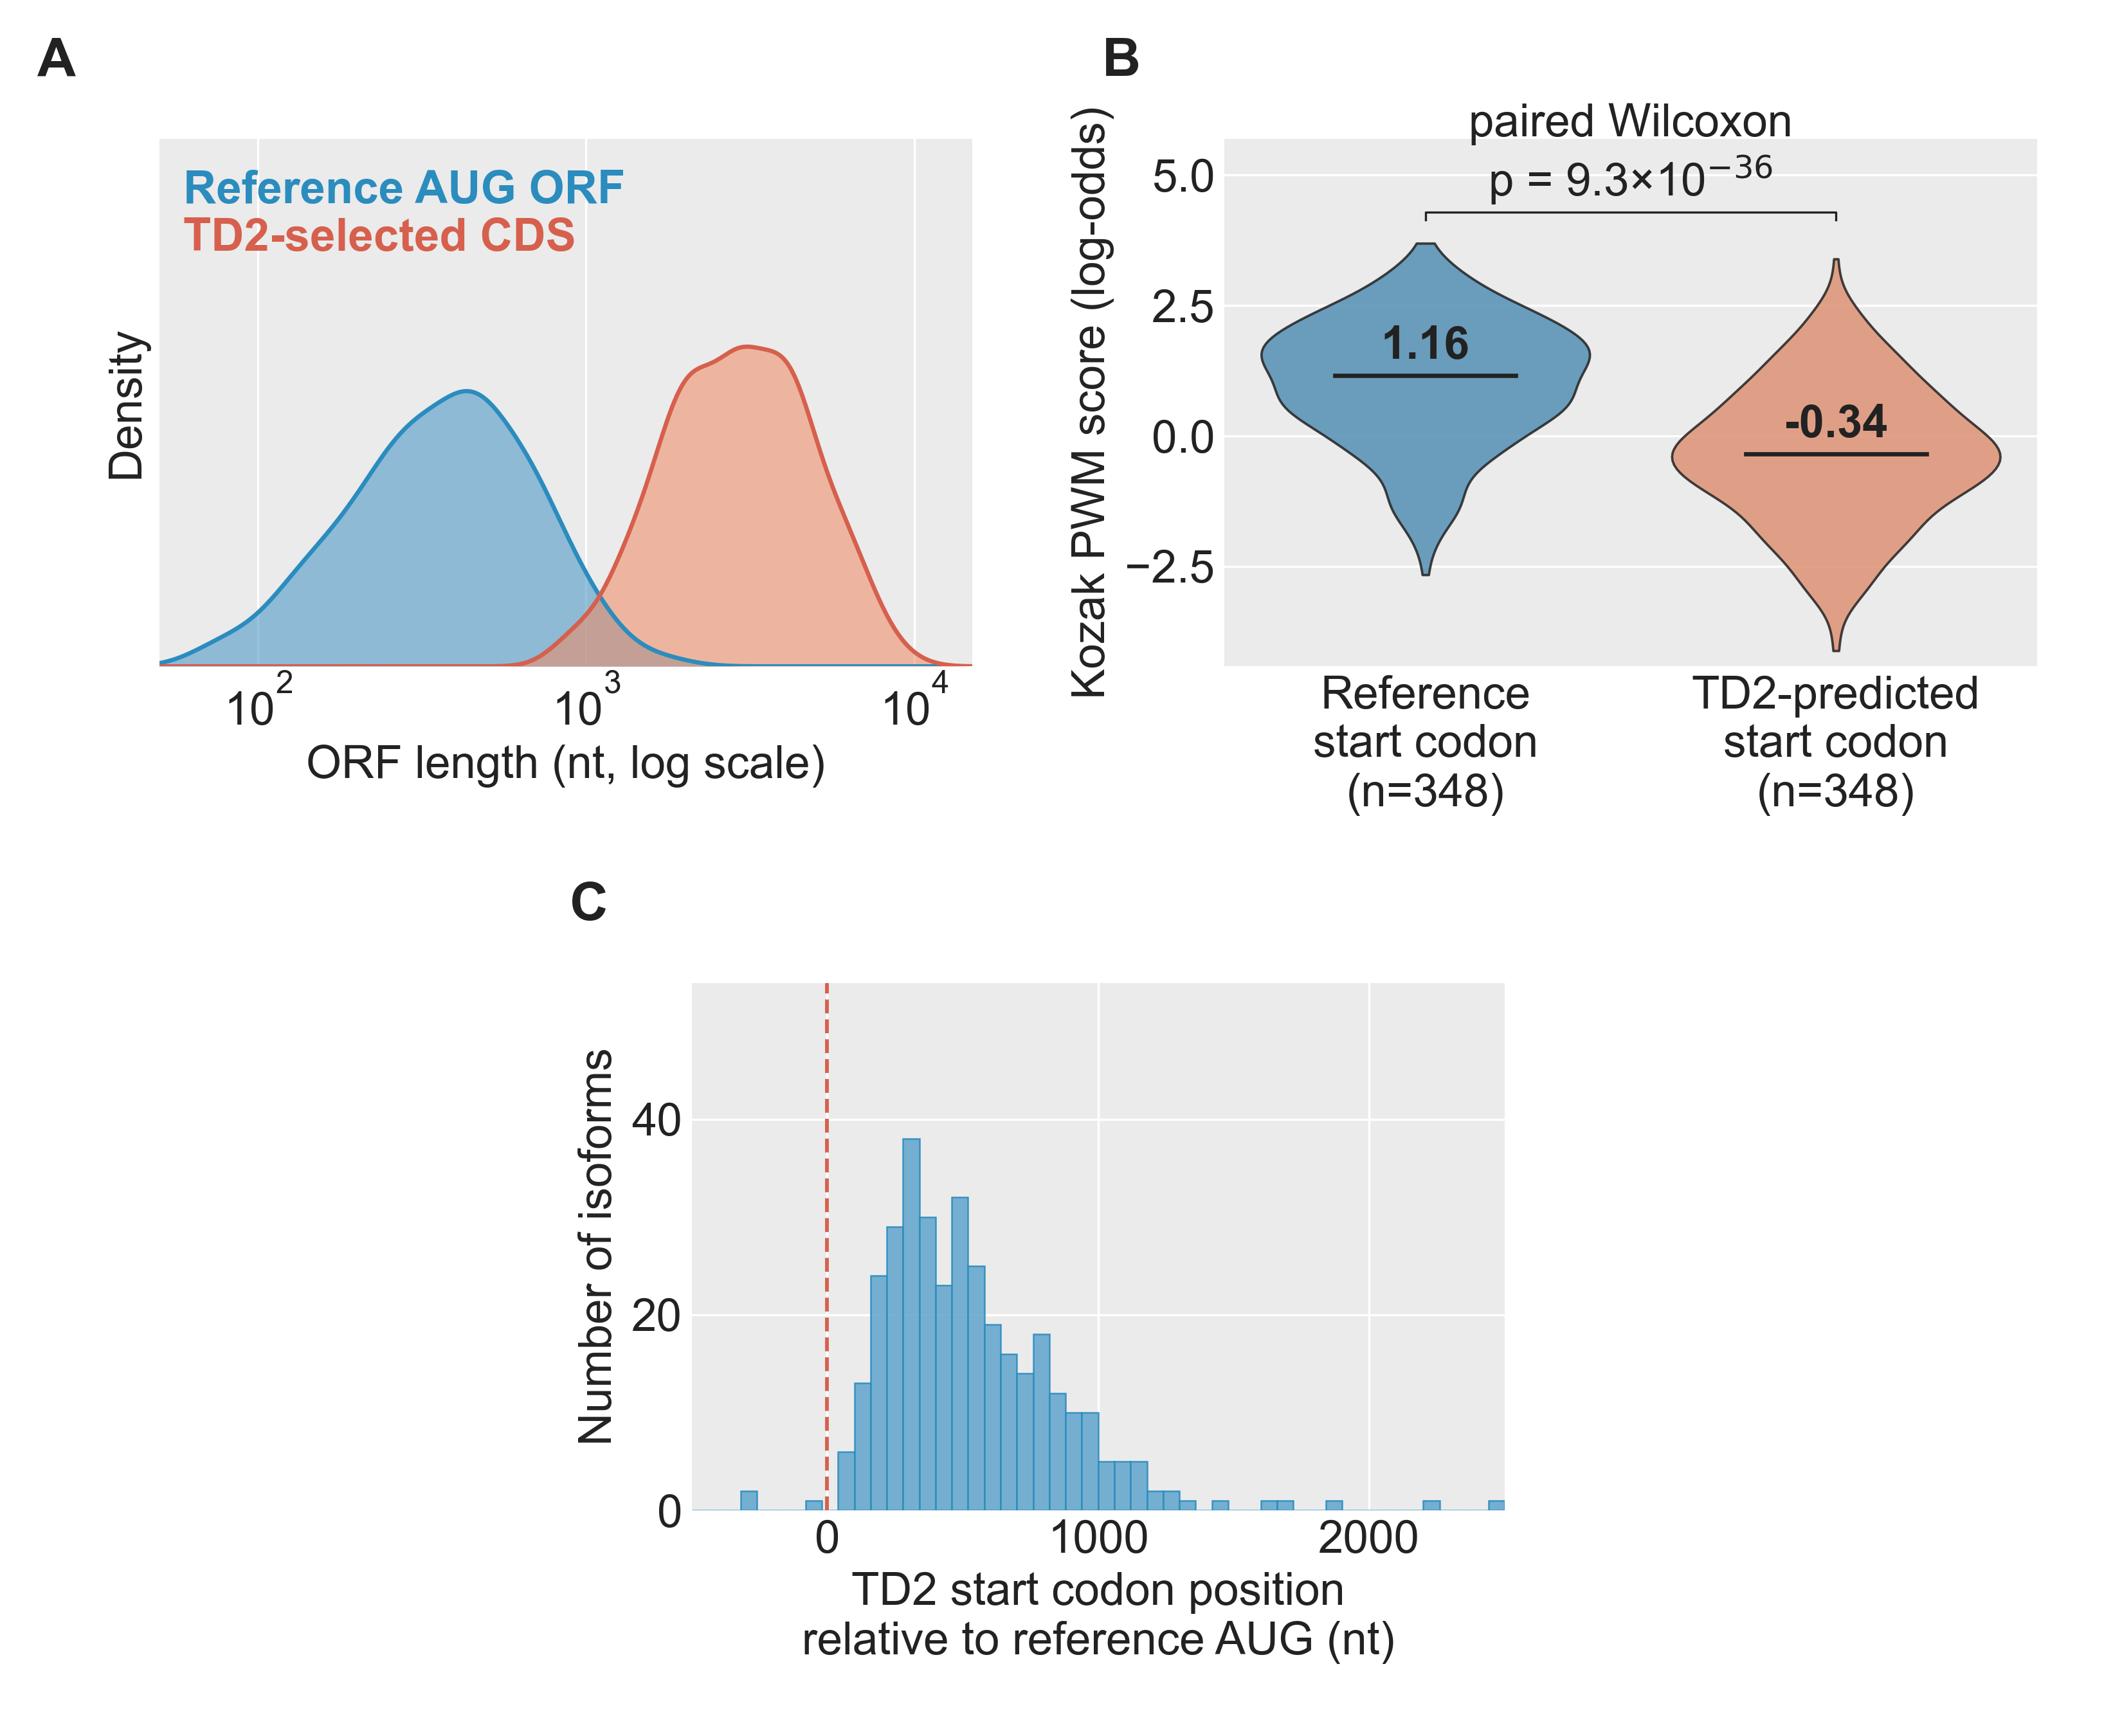

Python code for this plot:
"""
SF35 — TransDecoder2 vs reference AUG-traced open reading frames on the
occult-PTC subset (n = 348): pairs in which projecting the reference AUG
revealed a premature termination codon that the TransDecoder2 CDS call did
not. 1×3: length KDE / Kozak violin / position histogram.

Data reused from the combined SF34+SF35 export in the sibling dir; no new
data_export needed.
"""
import sys
from pathlib import Path

import matplotlib.pyplot as plt
import numpy as np
import pandas as pd
import seaborn as sns
from scipy.stats import gaussian_kde

HERE = Path(__file__).resolve()
LIB = HERE.parents[2] / "lib"
sys.path.insert(0, str(LIB))

from ggplot_style import (
    apply_ggplot_rcparams, style_axes_ggplot, panel_letter, docx_body_fs,
    render_and_validate, TITLE_C, AXIS_C,
)
NATIVE_W = 11.0
BODY_FS  = docx_body_fs(NATIVE_W)

# Must follow BODY_FS: rcParams drive tick/legend/title sizes, and the
# local BODY_FS shadows the module constant (see apply_ggplot_rcparams).
apply_ggplot_rcparams(BODY_FS)
DATA = HERE.parents[1] / "TD2BiasEvidence" / "data"

# Panel A uses the Panel B colour regime: Reference = blue, TD2 = salmon.
C_REF_FILL  = "#4393c3"; C_REF_LINE  = "#2b8cbe"
C_TD2_FILL  = "#ef8a62"; C_TD2_LINE  = "#d6604d"
C_REF_ATG = "#4393c3"; C_TD2_ATG = "#ef8a62"
C_HIST_FILL = "#67a9cf"; C_HIST_LINE = "#2b8cbe"
C_REF_VLINE = "#d6604d"


def render_length_kde(ax, tsv_name):
    style_axes_ggplot(ax, xgrid=True, ygrid=False)
    df = pd.read_csv(DATA / tsv_name, sep="\t")
    x_grid = np.linspace(np.log10(50), np.log10(15000), 400)
    peaks = {}
    for data_key, display, fill, line in [
        ("Reference ATG ORF", "Reference AUG ORF", C_REF_FILL, C_REF_LINE),
        ("TD2-selected CDS",  "TD2-selected CDS",  C_TD2_FILL, C_TD2_LINE),
    ]:
        vals = np.log10(df.loc[df["ORF_source"] == data_key, "length_nt"].to_numpy())
        kde = gaussian_kde(vals, bw_method="scott")
        y = kde(x_grid)
        ax.fill_between(10 ** x_grid, y, alpha=0.55, color=fill, linewidth=0, zorder=3)
        ax.plot(10 ** x_grid, y, color=line, linewidth=1.6, zorder=4)
        peak_i = int(np.argmax(y))
        peaks[display] = (10 ** x_grid[peak_i], y[peak_i], line, len(vals))
    ax.set_xscale("log")
    ax.set_xlim(50, 15000)
    ax.set_xticks([100, 1000, 10000])
    y_max = max(p[1] for p in peaks.values())
    ax.set_ylim(0, y_max * 1.65)
    ax.set_xlabel("ORF length (nt, log scale)", fontsize=BODY_FS, color=TITLE_C)
    ax.set_ylabel("Density", fontsize=BODY_FS, color=TITLE_C)
    ax.set_yticks([])
    ax.tick_params(axis="x", labelsize=BODY_FS, colors=TITLE_C)
    label_list = list(peaks.items())
    y_top_pos = [0.94, 0.85]
    for (label, (_, _, line_c, n)), y_pos in zip(label_list, y_top_pos):
        ax.text(0.03, y_pos, label,
                transform=ax.transAxes,
                ha="left", va="top", fontsize=BODY_FS,
                color=line_c, fontweight="bold", zorder=5)


def render_kozak_violin(ax, tsv_name, pvalue_text):
    style_axes_ggplot(ax, xgrid=False, ygrid=True)
    df = pd.read_csv(DATA / tsv_name, sep="\t")
    sources = ["Reference ATG", "TD2-predicted ATG"]
    display = {"Reference ATG": "Reference\nstart codon", "TD2-predicted ATG": "TD2-predicted\nstart codon"}
    palette = {"Reference ATG": C_REF_ATG, "TD2-predicted ATG": C_TD2_ATG}
    n_per = {s: int((df["ATG_source"] == s).sum()) for s in sources}

    ref = df[df["ATG_source"] == "Reference ATG"][["comparator_isoform_id", "score"]]\
            .rename(columns={"score": "ref_score"})
    td2 = df[df["ATG_source"] == "TD2-predicted ATG"][["comparator_isoform_id", "score"]]\
            .rename(columns={"score": "td2_score"})
    paired = ref.merge(td2, on="comparator_isoform_id")
    n_pairs = len(paired)
    n_ref_higher = int((paired["ref_score"] > paired["td2_score"]).sum())
    pct_ref_higher = 100 * n_ref_higher / n_pairs

    sns.violinplot(data=df, x="ATG_source", y="score", order=sources,
                   hue="ATG_source", palette=palette, legend=False,
                   cut=0, inner=None, density_norm="width",
                   linewidth=0.9, ax=ax)
    for patch in ax.collections:
        patch.set_edgecolor(TITLE_C); patch.set_alpha(0.85); patch.set_zorder(3)
    # Median tick + numeric label per violin (SF29 style, no IQR marks).
    for i, s in enumerate(sources):
        v = df.loc[df["ATG_source"] == s, "score"].to_numpy()
        if v.size == 0:
            continue
        m = float(np.median(v))
        ax.plot([i - 0.22, i + 0.22], [m, m],
                color=TITLE_C, linewidth=1.6, zorder=5)
        ax.text(i, m + 0.15, f"{m:.2f}",
                ha="center", va="bottom", fontsize=BODY_FS,
                fontweight="bold", color=TITLE_C, zorder=6)

    data = [df.loc[df["ATG_source"] == s, "score"].to_numpy() for s in sources]
    ymax = max(np.max(d) for d in data); ymin = min(np.min(d) for d in data)
    y_br = ymax + 0.6
    ax.plot([0, 0, 1, 1], [y_br - 0.15, y_br, y_br, y_br - 0.15],
            color=TITLE_C, linewidth=0.8)
    ax.text(0.5, y_br + 0.1, f"paired Wilcoxon\n{pvalue_text}",
            ha="center", va="bottom", fontsize=BODY_FS, color=TITLE_C)

    ax.set_xticks([0, 1])
    ax.set_xticklabels([f"{display[s]}\n(n={n_per[s]:,})" for s in sources],
                       fontsize=BODY_FS, color=TITLE_C)
    ax.set_xlabel("")
    ax.set_ylabel("Kozak PWM score (log-odds)", fontsize=BODY_FS, color=TITLE_C)
    ax.tick_params(axis="y", labelsize=BODY_FS, colors=TITLE_C)
    ax.set_ylim(bottom=ymin - 0.3, top=y_br + 1.4)

    # Directional-comparison count moved to the legend (see SF34).


def render_position_hist(ax, tsv_name):
    style_axes_ggplot(ax, xgrid=True, ygrid=True)
    df = pd.read_csv(DATA / tsv_name, sep="\t")
    n = len(df)
    n_eq   = int((df["distance_nt"] == 0).sum())
    n_down = int((df["distance_nt"] > 0).sum())
    pct_eq   = 100 * n_eq / n
    pct_down = 100 * n_down / n
    pos = df.loc[df["distance_nt"] > 0, "distance_nt"]
    median_pos = float(np.median(pos)) if len(pos) > 0 else 0.0

    x_min, x_max = -500, 2500
    clipped = int(((df["distance_nt"] < x_min) | (df["distance_nt"] > x_max)).sum())
    vals = df["distance_nt"].clip(x_min, x_max)
    bins = np.linspace(x_min, x_max, 51)
    counts, edges, _ = ax.hist(vals, bins=bins, color=C_HIST_FILL,
                                edgecolor=C_HIST_LINE, linewidth=0.6, alpha=0.90,
                                zorder=3)

    ymax = counts.max() * 1.42
    ax.set_xlim(x_min, x_max); ax.set_ylim(0, ymax)
    # Drop the -500 clip-floor tick: it crowds the origin against the 0 tick
    # (500 nt apart vs 1000 nt for the rest). The red dashed line marks 0, so
    # even [0, 1000, 2000] spacing reads cleaner without losing the anchor.
    ax.set_xticks([0, 1000, 2000])
    _ymax_int = int(ymax)
    _step = 200 if _ymax_int > 300 else 20
    ax.set_yticks([y for y in range(0, _ymax_int + 1, _step) if y < ymax])
    ax.axvline(0, color=C_REF_VLINE, linewidth=1.4, linestyle="--", zorder=3)

    # Category counts + clipped-outlier note moved to legend (see SF34).

    ax.set_xlabel("TD2 start codon position\nrelative to reference AUG (nt)",
                  fontsize=BODY_FS, color=TITLE_C)
    ax.set_ylabel("Number of isoforms",
                  fontsize=BODY_FS, color=TITLE_C)
    ax.tick_params(axis="both", labelsize=BODY_FS, colors=TITLE_C)


def build_figure():
    from matplotlib.gridspec import GridSpec
    fig = plt.figure(figsize=(NATIVE_W, 9.0))
    gs = GridSpec(2, 4, figure=fig,
                  left=0.075, right=0.96, top=0.92, bottom=0.13,
                  wspace=0.9, hspace=0.60)
    axes = [
        fig.add_subplot(gs[0, 0:2]),   # A — top-left
        fig.add_subplot(gs[0, 2:4]),   # B — top-right
        fig.add_subplot(gs[1, 1:3]),   # C — bottom-center
    ]

    render_length_kde(axes[0], "panelD_td2_vs_refaug_length_occult.tsv")
    render_kozak_violin(axes[1], "panelE_kozak_occult.tsv", "p = 9.3×10$^{-36}$")
    render_position_hist(axes[2], "panelF_td2_position_occult.tsv")

    for ax, letter in zip(axes, ["A", "B", "C"]):
        panel_letter(ax, letter, x=-0.15, y=1.10)
    return fig


def main():
    fig = build_figure()
    render_and_validate(fig, HERE.parent / "figure_sf35",
                        native_width_in=NATIVE_W)


if __name__ == "__main__":
    main()
